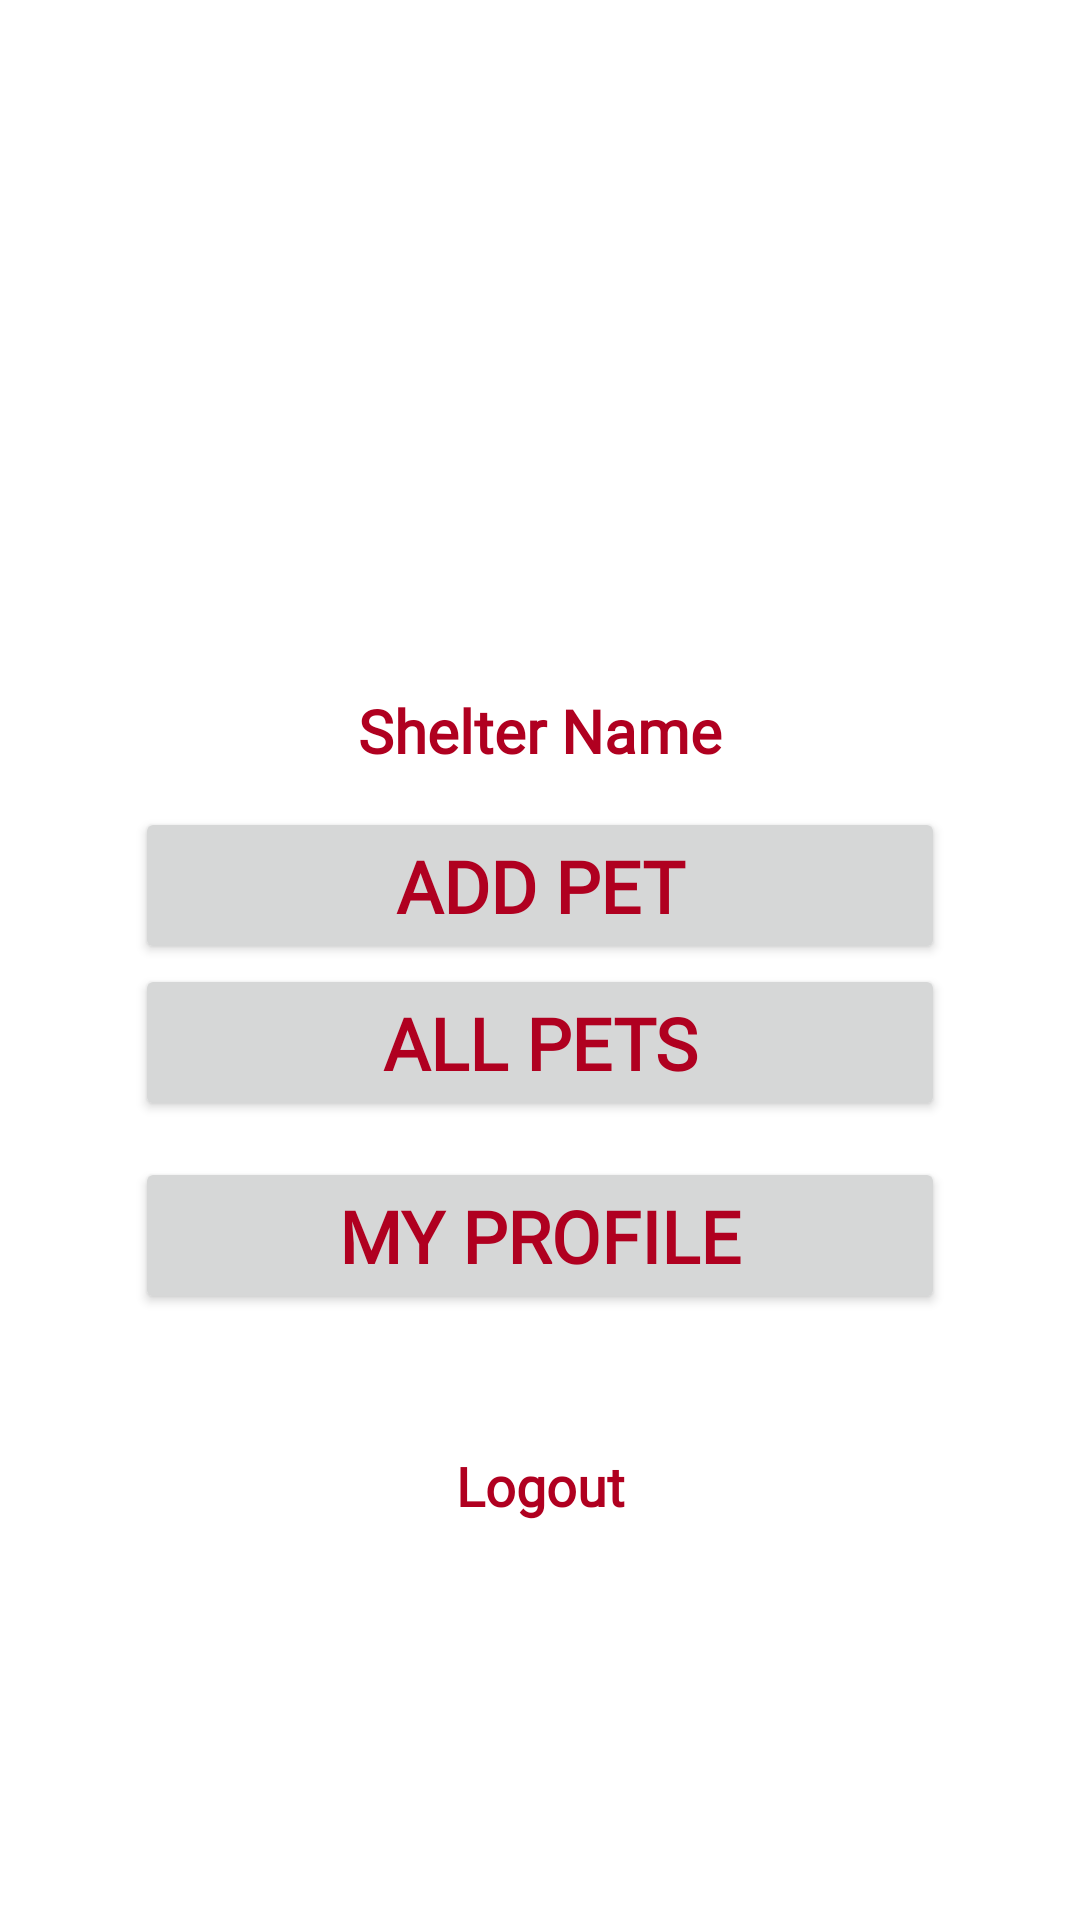

Layout XML and referenced resources for this Android screen:
<!-- AndroidManifest.xml: application theme Theme.Capstone_devwolfs_getapet -->
<!-- res/layout/activity_shelter_dashboard.xml -->
<?xml version="1.0" encoding="utf-8"?>
<LinearLayout xmlns:android="http://schemas.android.com/apk/res/android"
    xmlns:app="http://schemas.android.com/apk/res-auto"
    xmlns:tools="http://schemas.android.com/tools"
    android:layout_width="match_parent"
    android:layout_height="match_parent"
    android:orientation="vertical"
    android:paddingLeft="45dp"
    android:paddingTop="24dp"
    android:paddingRight="45dp"
    android:background="@drawable/background_act"
    tools:context=".Activities.ShelterDashboardActivity">

    <ImageView
        android:id="@+id/shelterPhoto"
        android:layout_width="match_parent"
        android:layout_height="190dp"
        app:srcCompat="@mipmap/shelter_icon" />


    <TextView
        android:id="@+id/ShelterUserName"
        android:layout_width="match_parent"
        android:layout_height="wrap_content"
        android:layout_marginTop="16dp"
        android:text="Shelter Name"
        android:textAlignment="center"
        android:fontFamily="@font/coustard"
        android:textColor="@color/design_default_color_error"
        android:textSize="20sp"
        android:textStyle="bold" />

    <Button
        android:id="@+id/addPetRedirect"
        android:layout_width="match_parent"
        android:layout_height="wrap_content"
        android:layout_marginTop="12dp"
        android:text="Add Pet"
        app:rippleColor="@android:color/holo_red_dark"
        android:fontFamily="@font/coustard"
        android:textColor="@color/design_default_color_error"
        android:textSize="24sp"
        android:textStyle="bold"/>

    <Button
        android:id="@+id/allPetsShelterBtn"
        android:layout_width="match_parent"
        android:layout_height="wrap_content"
        android:text="All pets"
        app:rippleColor="@android:color/holo_red_dark"
        android:fontFamily="@font/coustard"
        android:textColor="@color/design_default_color_error"
        android:textSize="24sp"
        android:textStyle="bold"/>

    <Button
        android:id="@+id/viewProfileBtn"
        android:layout_width="match_parent"
        android:layout_height="wrap_content"
        android:layout_marginTop="12dp"
        android:text="My Profile"
        app:rippleColor="@android:color/holo_red_dark"
        android:fontFamily="@font/coustard"
        android:textColor="@color/design_default_color_error"
        android:textSize="24sp"
        android:textStyle="bold"/>

    <TextView
        android:id="@+id/logoutBtnShelter"
        android:layout_width="match_parent"
        android:layout_height="wrap_content"
        android:layout_marginTop="45dp"
        android:text="Logout"
        app:rippleColor="@android:color/holo_red_dark"
        android:fontFamily="@font/coustard"
        android:textColor="@color/design_default_color_error"
        android:textSize="18sp"
        android:textStyle="bold"
        android:textAlignment="center" />

</LinearLayout>
<!-- resources referenced by this layout -->
<resources>
  <style name="Theme.Capstone_devwolfs_getapet" parent="Theme.MaterialComponents.DayNight.DarkActionBar">
          
          <item name="colorPrimary">@color/purple_500</item>
          <item name="colorPrimaryVariant">@color/purple_700</item>
          <item name="colorOnPrimary">@color/white</item>
          
          <item name="colorSecondary">@color/teal_200</item>
          <item name="colorSecondaryVariant">@color/teal_700</item>
          <item name="colorOnSecondary">@color/black</item>
          
          <item name="android:statusBarColor" tools:targetApi="l">?attr/colorPrimaryVariant</item>
          
      </style>
  <color name="purple_500">#FF6200EE</color>
  <color name="purple_700">#FF3700B3</color>
  <color name="white">#FFFFFFFF</color>
  <color name="teal_200">#FF03DAC5</color>
  <color name="teal_700">#FF018786</color>
  <color name="black">#FF000000</color>
</resources>
